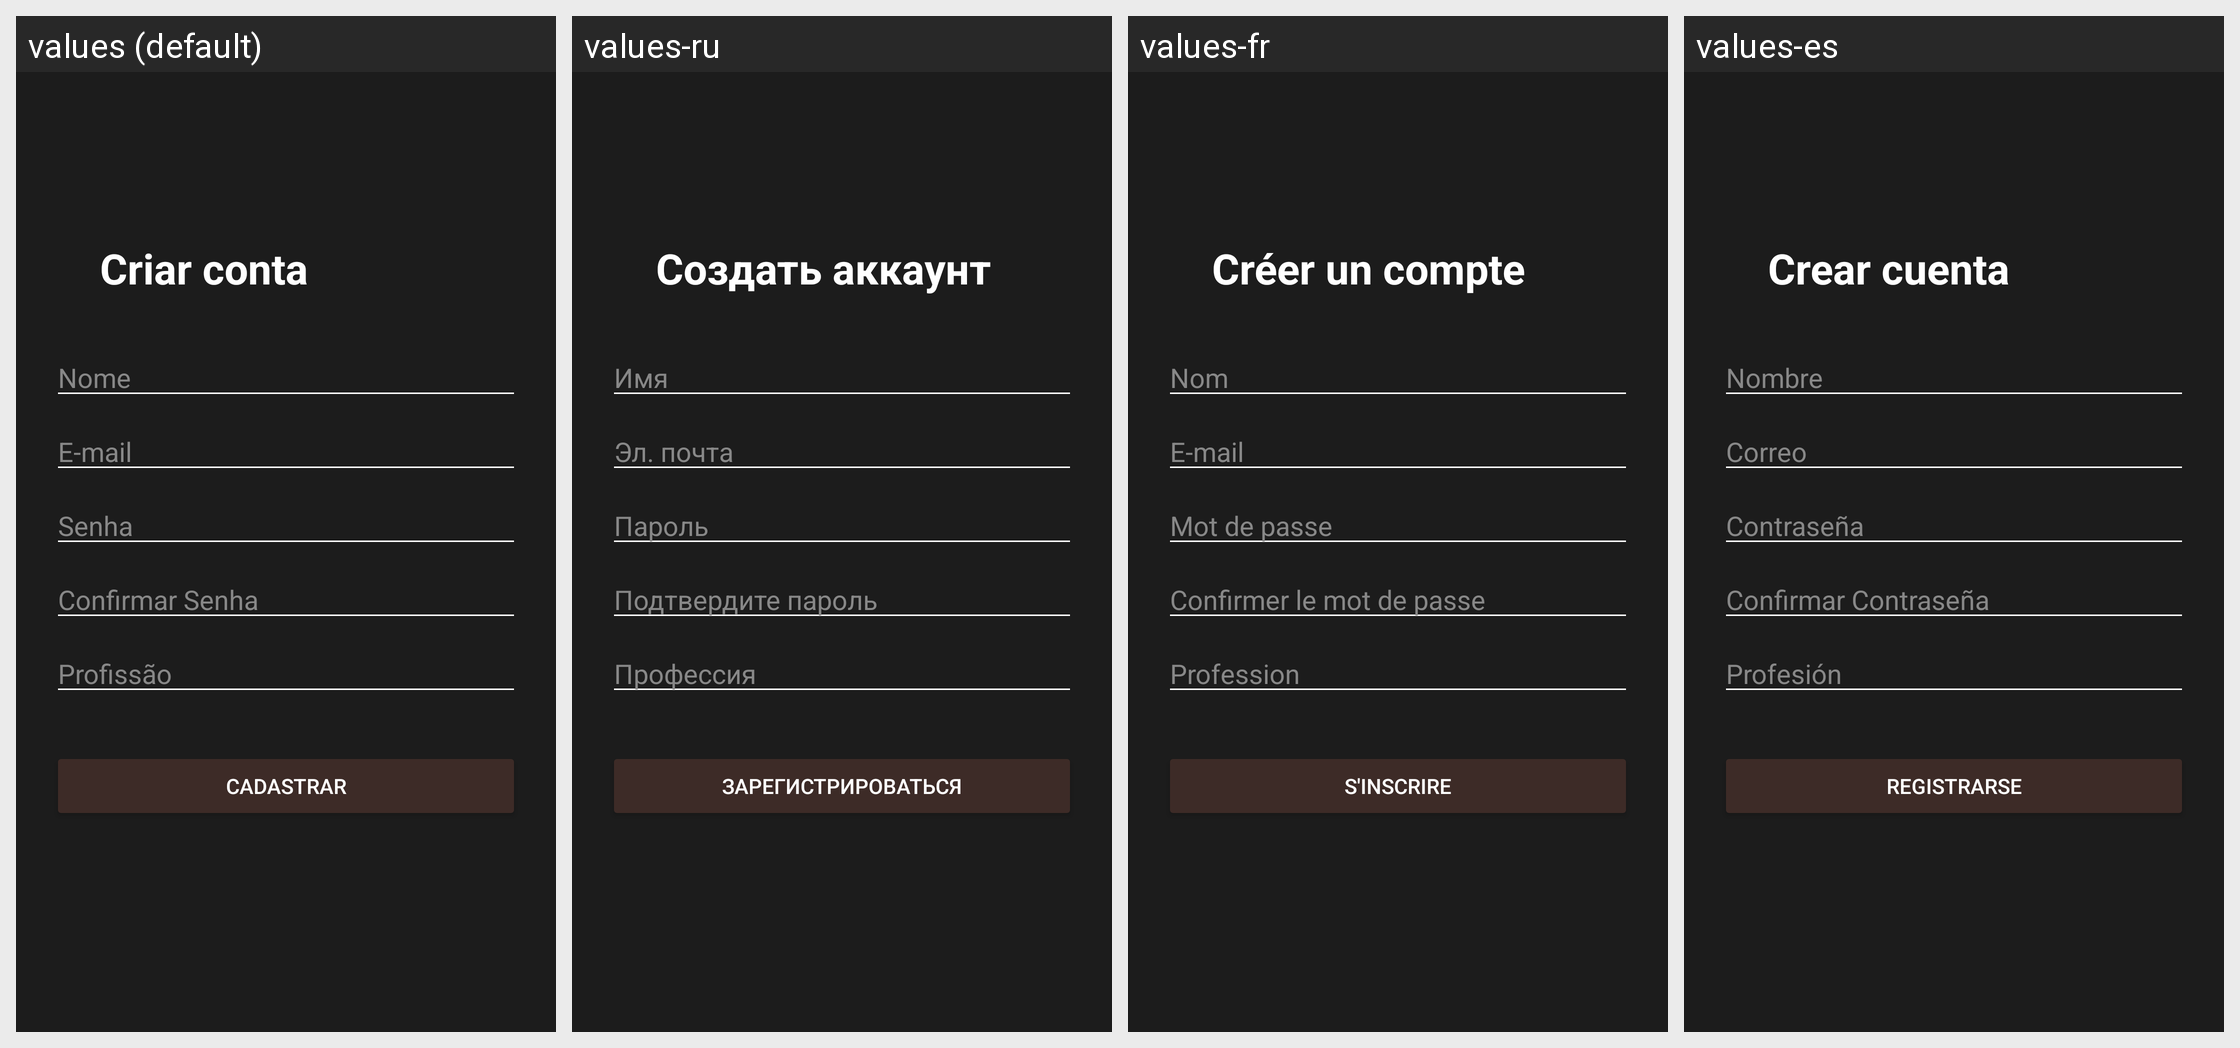

For this localized Android screen grid, give each drawn string resource with its value in every locale shown.
Android screen res/layout/activity_cadastro.xml rendered under 4 locales, left to right: values (default), values-ru, values-fr, values-es. Device: Nexus 5 (rendered at 1080×1920; each locale shown at half size, 540×960, under a caption strip naming it); theme Theme.CTR.
Other locales in the repository, not shown: values-en, values-zh.
Strings drawn on this screen, with the default value and each locale's value (text and hints the layout hard-codes, and strings that could not be matched under every locale, appear in the picture but are not listed):

cadastro_titulo
  values: Criar conta
  values-ru: Создать аккаунт
  values-fr: Créer un compte
  values-es: Crear cuenta

cadastro_nome
  values: Nome
  values-ru: Имя
  values-fr: Nom
  values-es: Nombre

cadastro_email
  values: E-mail
  values-ru: Эл. почта
  values-fr: E-mail
  values-es: Correo

cadastro_senha
  values: Senha
  values-ru: Пароль
  values-fr: Mot de passe
  values-es: Contraseña

cadastro_confirmar_senha
  values: Confirmar Senha
  values-ru: Подтвердите пароль
  values-fr: Confirmer le mot de passe
  values-es: Confirmar Contraseña

cadastro_profissao
  values: Profissão
  values-ru: Профессия
  values-fr: Profession
  values-es: Profesión

cadastro_botao
  values: CADASTRAR
  values-ru: ЗАРЕГИСТРИРОВАТЬСЯ
  values-fr: S'INSCRIRE
  values-es: REGISTRARSE
